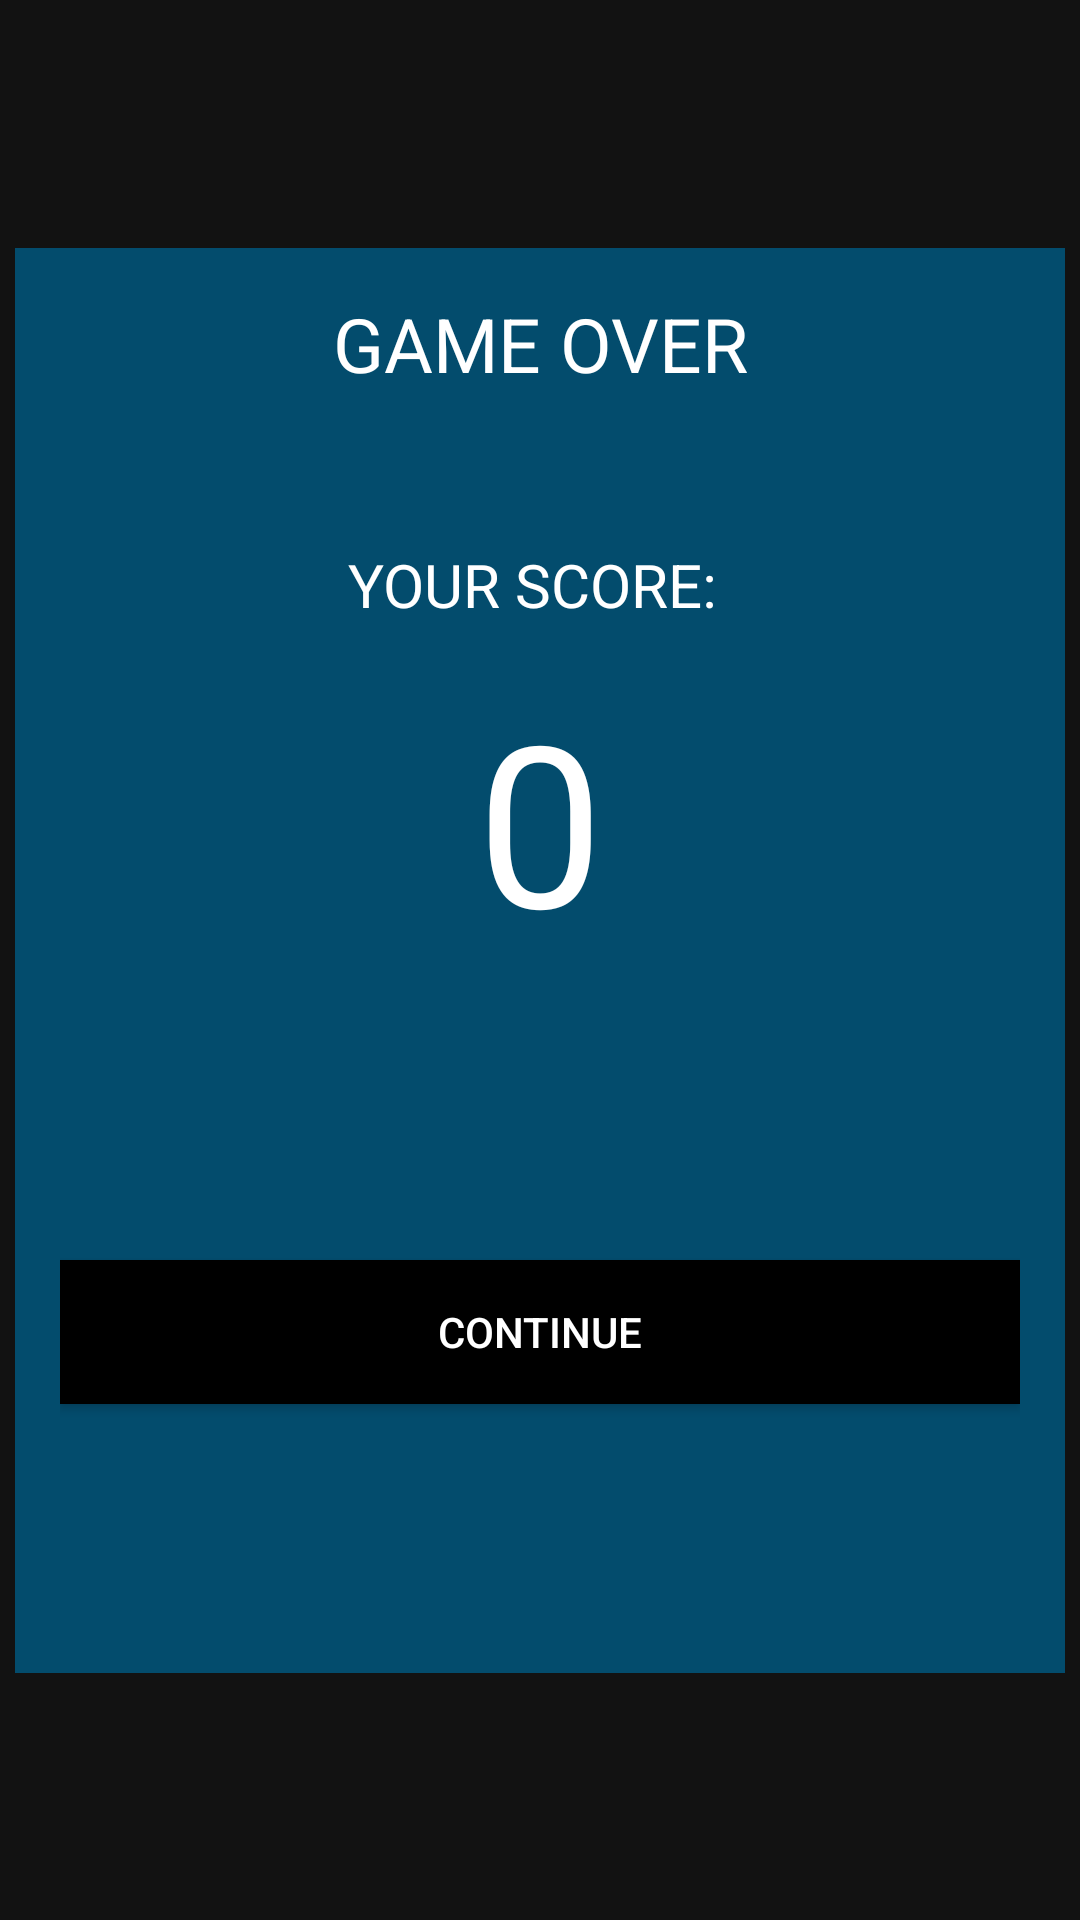

Here is an Android app screen rendered from its layout file. Give the layout XML and the strings, colors and styles it references.
<!-- AndroidManifest.xml: application theme Theme.QuickMath -->
<!-- res/layout/endgame_popup.xml -->
<?xml version="1.0" encoding="utf-8"?>
<androidx.constraintlayout.widget.ConstraintLayout xmlns:android="http://schemas.android.com/apk/res/android"
    xmlns:app="http://schemas.android.com/apk/res-auto"
    xmlns:tools="http://schemas.android.com/tools"
    android:layout_width="match_parent"
    android:layout_height="match_parent">

    <LinearLayout
        android:layout_width="350dp"
        android:layout_height="475dp"
        android:background="@color/popupBackground"
        android:orientation="vertical"
        app:layout_constraintBottom_toBottomOf="parent"
        app:layout_constraintEnd_toEndOf="parent"
        app:layout_constraintHorizontal_bias="0.491"
        app:layout_constraintStart_toStartOf="parent"
        app:layout_constraintTop_toTopOf="parent"
        android:padding="15dp"
        >

        <TextView
            android:id="@+id/textView"
            android:layout_width="match_parent"
            android:layout_height="wrap_content"
            android:text="GAME OVER"
            android:textAlignment="center"
            android:textColor="#FFFFFF"
            android:textSize="25sp" />

        <TextView
            android:id="@+id/textView2"
            android:layout_width="match_parent"
            android:layout_height="wrap_content"
            android:text="YOUR SCORE: "
            android:textAlignment="center"
            android:layout_marginTop="50dp"
            android:textColor="#FFFFFF"
            android:textSize="20sp"

            />

        <TextView
            android:id="@+id/showScore"
            android:layout_width="match_parent"
            android:layout_height="wrap_content"
            android:layout_marginTop="15dp"
            android:layout_marginBottom="35dp"
            android:text="0"
            android:textAlignment="center"
            android:textColor="#FFFFFF"
            android:textSize="75sp"

            />

        <TextView
            android:id="@+id/alert"
            android:layout_width="match_parent"
            android:layout_height="wrap_content"
            android:text=""
            android:textAlignment="center"
            android:layout_marginTop="10dp"
            android:textColor="#FFFFFF"
            android:textSize="20sp"
            />

        <Button
            android:id="@+id/finalBtn"
            android:layout_width="match_parent"
            android:layout_height="wrap_content"
            android:background="#000000"
            android:text="CONTINUE"
            android:layout_marginTop="25dp"
            android:textColor="#FFFFFF" />
    </LinearLayout>
</androidx.constraintlayout.widget.ConstraintLayout>
<!-- resources referenced by this layout -->
<resources>
  <color name="popupBackground">#034C6D</color>
  <style name="Theme.QuickMath" parent="Theme.MaterialComponents.NoActionBar">
          
          <item name="colorPrimary">@color/purple_200</item>
          <item name="colorPrimaryVariant">@color/purple_700</item>
          <item name="colorOnPrimary">@color/black</item>
          
          <item name="colorSecondary">@color/teal_200</item>
          <item name="colorSecondaryVariant">@color/teal_200</item>
          <item name="colorOnSecondary">@color/black</item>
          
          <item name="android:statusBarColor">#00000000</item>
          
      </style>
  <color name="purple_200">#FFBB86FC</color>
  <color name="purple_700">#FF3700B3</color>
  <color name="black">#FF000000</color>
  <color name="teal_200">#FF03DAC5</color>
</resources>
